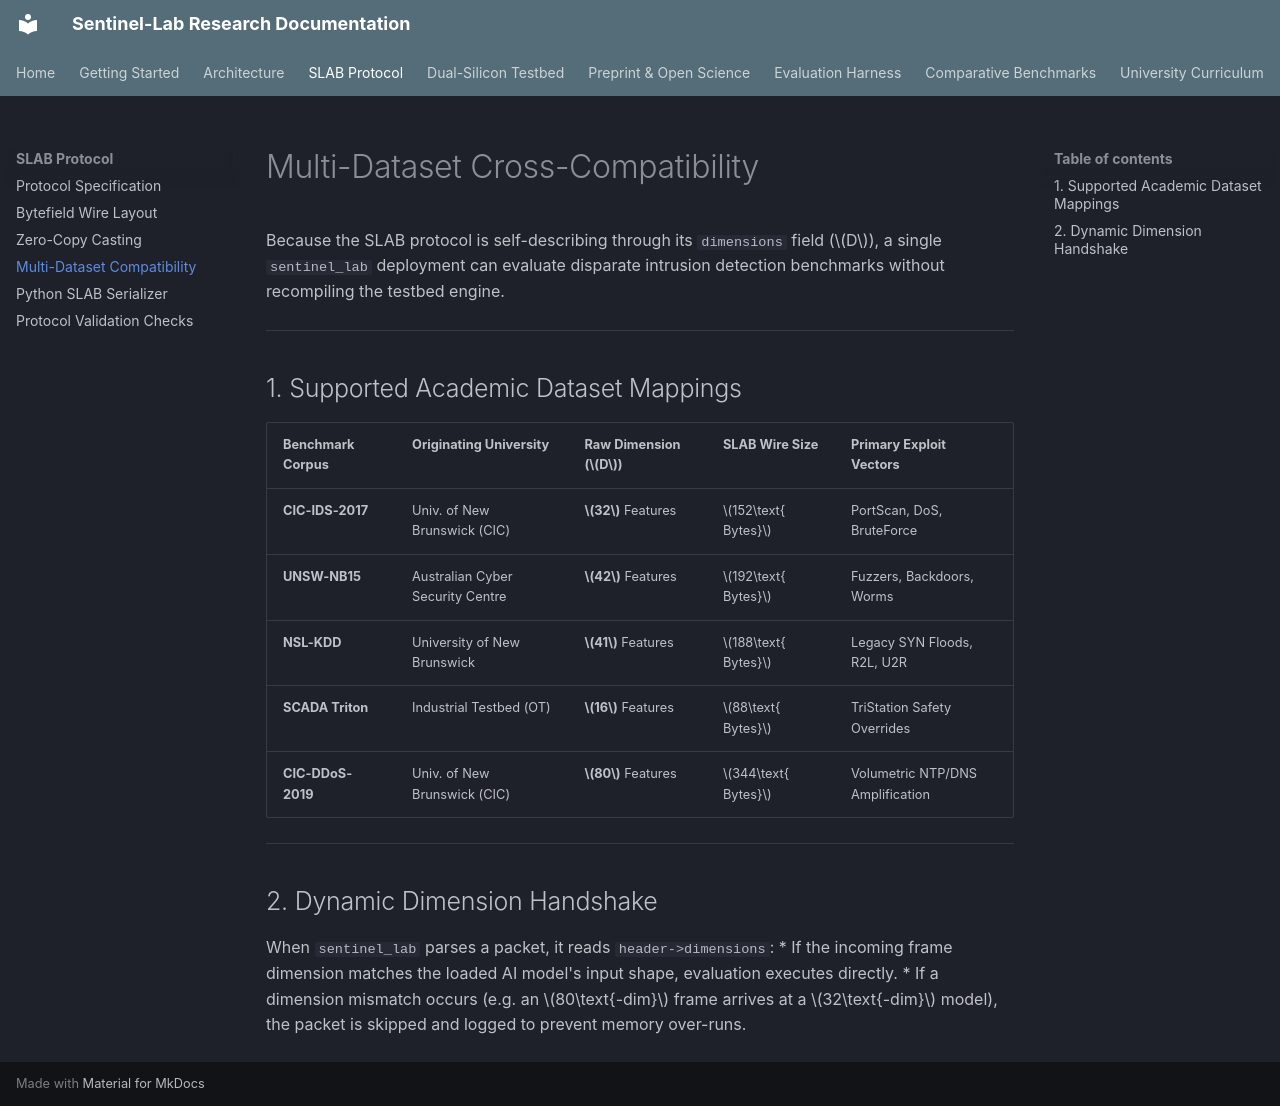

repository: kamisaberi/sentinel-lab · page: slab-protocol/multi-dataset-compatibility/index.html · generator: mkdocs

# Multi-Dataset Cross-Compatibility

Because the SLAB protocol is self-describing through its `dimensions` field ($D$), a single `sentinel_lab` deployment can evaluate disparate intrusion detection benchmarks without recompiling the testbed engine.

---

## 1. Supported Academic Dataset Mappings

| Benchmark Corpus | Originating University | Raw Dimension ($D$) | SLAB Wire Size | Primary Exploit Vectors |
| :--- | :--- | :--- | :--- | :--- |
| **CIC-IDS-2017** | Univ. of New Brunswick (CIC) | **$32$** Features | $152\text{ Bytes}$ | PortScan, DoS, BruteForce |
| **UNSW-NB15** | Australian Cyber Security Centre | **$42$** Features | $192\text{ Bytes}$ | Fuzzers, Backdoors, Worms |
| **NSL-KDD** | University of New Brunswick | **$41$** Features | $188\text{ Bytes}$ | Legacy SYN Floods, R2L, U2R |
| **SCADA Triton** | Industrial Testbed (OT) | **$16$** Features | $88\text{ Bytes}$ | TriStation Safety Overrides |
| **CIC-DDoS-2019**| Univ. of New Brunswick (CIC) | **$80$** Features | $344\text{ Bytes}$ | Volumetric NTP/DNS Amplification |

---

## 2. Dynamic Dimension Handshake

When `sentinel_lab` parses a packet, it reads `header->dimensions`:
* If the incoming frame dimension matches the loaded AI model's input shape, evaluation executes directly.
* If a dimension mismatch occurs (e.g. an $80\text{-dim}$ frame arrives at a $32\text{-dim}$ model), the packet is skipped and logged to prevent memory over-runs.
